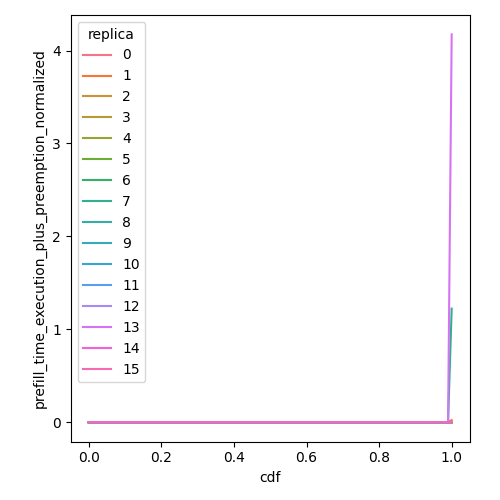

Data behind this chart, as committed beside it:
cdf, prefill_time_execution_plus_preemption_n…, replica
0.0, 7.181146606238809e-05, 0
0.01, 7.181146606238809e-05, 0
0.02, 7.181146606238809e-05, 0
0.03, 7.181146606238809e-05, 0
0.04, 7.181146606238809e-05, 0
0.05, 7.181146606240474e-05, 0
0.06, 7.181146606241584e-05, 0
0.07, 7.181146606241917e-05, 0
0.08, 7.181146606247912e-05, 0
0.09, 7.181146606249911e-05, 0
0.1, 7.181146606249911e-05, 0
0.11, 7.181146606249911e-05, 0
0.12, 7.181146606249911e-05, 0
0.13, 7.181146606249911e-05, 0
0.14, 7.190839106248959e-05, 0
0.15, 7.278071606240389e-05, 0
0.16, 7.302302856238008e-05, 0
0.17, 7.357410484810422e-05, 0
0.18, 7.522733370527667e-05, 0
0.19, 7.605895669100349e-05, 0
0.2, 7.640708701481814e-05, 0
0.21, 7.654771709576558e-05, 0
0.22, 7.739149758145026e-05, 0
0.23, 7.757900435604685e-05, 0
0.24, 7.757900435604685e-05, 0
0.25, 7.757900435604685e-05, 0
0.26, 7.757900435605684e-05, 0
0.27, 7.757900435607091e-05, 0
0.28, 7.775129776650973e-05, 0
0.29, 7.852661811342619e-05, 0
0.3, 8.02799861916746e-05, 0
0.31, 8.154616868840944e-05, 0
0.32, 8.195503608479887e-05, 0
0.33, 8.229894324064045e-05, 0
0.34, 8.260757786770236e-05, 0
0.35, 8.288702867628111e-05, 0
0.36, 8.313645584421724e-05, 0
0.37, 8.316416997402852e-05, 0
0.38, 8.387753167443413e-05, 0
0.39, 8.516067535398514e-05, 0
0.4, 8.52951812638198e-05, 0
0.41, 8.541628811750584e-05, 0
0.42, 8.550774925619639e-05, 0
0.43, 8.555022593116411e-05, 0
0.44, 8.556174906924048e-05, 0
0.45, 8.55931793481203e-05, 0
0.46, 8.563385653858265e-05, 0
0.47, 8.563385653859297e-05, 0
0.48, 8.56666378030784e-05, 0
0.49, 8.569380014947431e-05, 0
0.5, 8.569741464869995e-05, 0
0.51, 8.569741464870994e-05, 0
0.52, 8.5697414648781e-05, 0
0.53, 8.570696762541798e-05, 0
0.54, 8.574995601989969e-05, 0
0.55, 8.579083714004022e-05, 0
0.56, 8.581331473186234e-05, 0
0.57, 8.581331473187149e-05, 0
0.58, 8.581331473187642e-05, 0
0.59, 8.588548602690036e-05, 0
... 1,556 more rows
